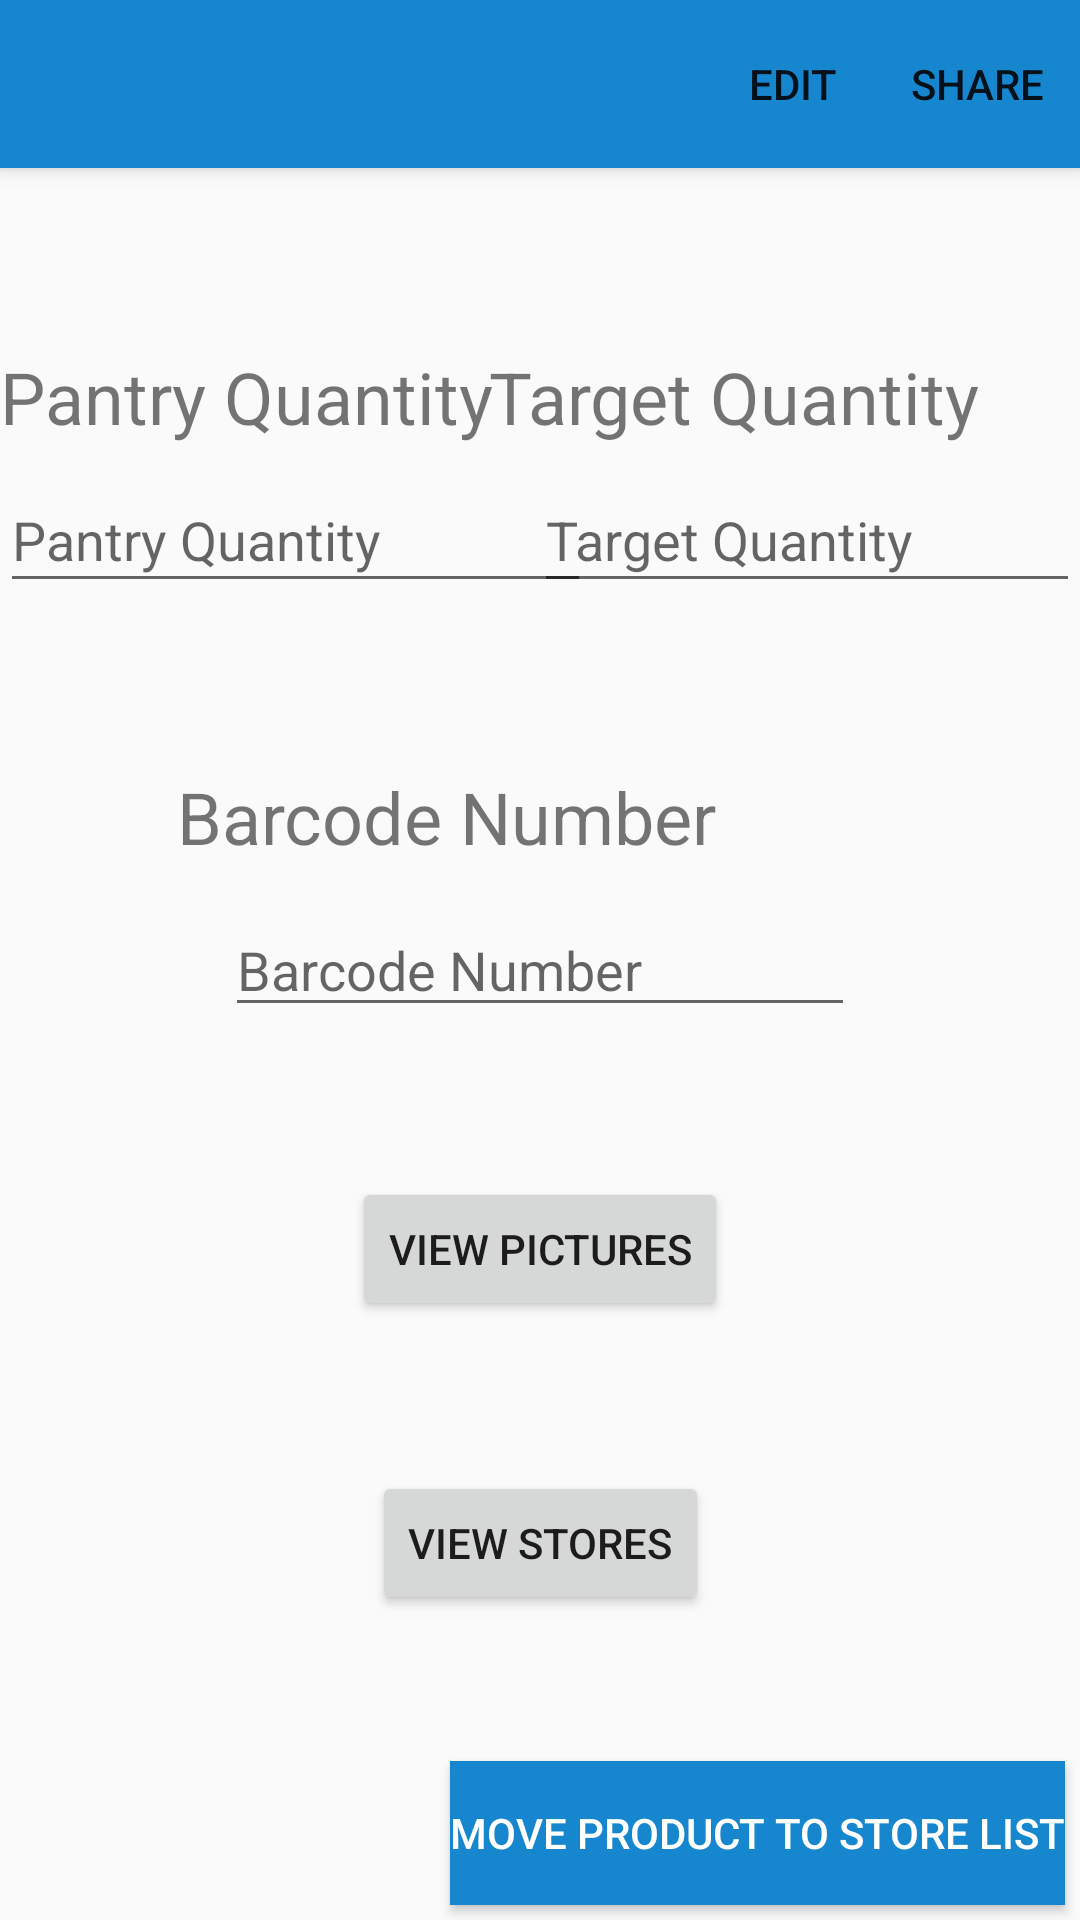

Write the Android layout XML for this screen, with the resource values it uses.
<!-- AndroidManifest.xml: application theme Theme.ShopIST -->
<!-- res/layout/activity_item.xml -->
<?xml version="1.0" encoding="utf-8"?>
<androidx.constraintlayout.widget.ConstraintLayout xmlns:android="http://schemas.android.com/apk/res/android"
    xmlns:app="http://schemas.android.com/apk/res-auto"
    xmlns:tools="http://schemas.android.com/tools"
    android:layout_width="match_parent"
    android:layout_height="match_parent"
    tools:context=".ItemActivity">

    <androidx.appcompat.widget.Toolbar
        android:id="@+id/itemToolbar"
        android:layout_width="0dp"
        android:layout_height="wrap_content"
        android:background="?attr/colorPrimary"
        android:elevation="4dp"
        android:minHeight="?attr/actionBarSize"
        android:theme="@style/Theme.ShopIST"
        app:layout_constraintEnd_toEndOf="parent"
        app:layout_constraintStart_toStartOf="parent"
        app:layout_constraintTop_toTopOf="parent"
        app:menu="@menu/item_share_flag"
        app:theme="@style/Theme.Toolbar" />


    <EditText
        android:id="@+id/itemPantryQuantity"
        android:layout_width="197dp"
        android:layout_height="45dp"
        android:layout_marginTop="100dp"
        android:ems="10"
        android:focusable="false"
        android:focusableInTouchMode="false"
        android:hint="@string/pantryQuantity"
        android:importantForAutofill="no"
        android:inputType="number"
        app:layout_constraintStart_toStartOf="parent"
        app:layout_constraintTop_toBottomOf="@+id/itemToolbar" />

    <EditText
        android:id="@+id/itemTargetQuantity"
        android:layout_width="182dp"
        android:layout_height="45dp"
        android:layout_marginTop="100dp"
        android:ems="10"
        android:focusable="false"
        android:focusableInTouchMode="false"
        android:hint="@string/targetQuantity"
        android:inputType="number"
        app:layout_constraintEnd_toEndOf="parent"
        app:layout_constraintTop_toBottomOf="@+id/itemToolbar"
        android:importantForAutofill="no" />

    <Button
        android:id="@+id/addPictures"
        android:layout_width="wrap_content"
        android:layout_height="wrap_content"
        android:layout_marginStart="100dp"
        android:layout_marginTop="50dp"
        android:layout_marginEnd="100dp"
        android:text="@string/viewPictures"
        app:layout_constraintEnd_toEndOf="parent"
        app:layout_constraintStart_toStartOf="parent"
        app:layout_constraintTop_toBottomOf="@+id/barcodeNumber" />

    <Button
        android:id="@+id/addStoresButton"
        android:layout_width="wrap_content"
        android:layout_height="wrap_content"
        android:layout_marginStart="100dp"
        android:layout_marginTop="50dp"
        android:layout_marginEnd="100dp"
        android:text="@string/viewStores"
        app:layout_constraintEnd_toEndOf="parent"
        app:layout_constraintStart_toStartOf="parent"
        app:layout_constraintTop_toBottomOf="@+id/addPictures" />

    <EditText
        android:id="@+id/barcodeNumber"
        android:layout_width="wrap_content"
        android:layout_height="wrap_content"
        android:layout_marginStart="100dp"
        android:layout_marginTop="100dp"
        android:layout_marginEnd="100dp"
        android:duplicateParentState="false"
        android:ems="10"
        android:focusable="false"
        android:focusableInTouchMode="false"
        android:hint="@string/barcodeNumber"
        android:importantForAutofill="no"
        android:inputType="number"
        app:layout_constraintEnd_toEndOf="parent"
        app:layout_constraintStart_toStartOf="parent"
        app:layout_constraintTop_toBottomOf="@+id/itemPantryQuantity" />

    <TextView
        android:id="@+id/textView"
        android:layout_width="197dp"
        android:layout_height="34dp"
        android:layout_marginTop="60dp"
        android:text="@string/pantryQuantity"
        android:textSize="24sp"
        app:layout_constraintStart_toStartOf="parent"
        app:layout_constraintTop_toBottomOf="@+id/itemToolbar" />

    <TextView
        android:id="@+id/textView2"
        android:layout_width="197dp"
        android:layout_height="34dp"
        android:layout_marginTop="60dp"
        android:text="@string/targetQuantity"
        android:textSize="24sp"
        app:layout_constraintEnd_toEndOf="parent"
        app:layout_constraintTop_toBottomOf="@+id/itemToolbar" />

    <TextView
        android:id="@+id/textView3"
        android:layout_width="197dp"
        android:layout_height="34dp"
        android:layout_marginTop="200dp"
        android:layout_marginEnd="104dp"
        android:text="@string/barcodeNumber"
        android:textSize="24sp"
        app:layout_constraintEnd_toEndOf="parent"
        app:layout_constraintTop_toBottomOf="@+id/itemToolbar" />

    <Button
        android:id="@+id/saveItemButton"
        android:layout_width="wrap_content"
        android:layout_height="wrap_content"
        android:layout_marginEnd="5dp"
        android:layout_marginBottom="5dp"
        android:background="#FF1687CE"
        android:text="@string/moveItemToStoreList"
        android:textColor="#FFFFFF"
        app:layout_constraintBottom_toBottomOf="parent"
        app:layout_constraintEnd_toEndOf="parent" />

</androidx.constraintlayout.widget.ConstraintLayout>
<!-- resources referenced by this layout -->
<resources>
  <string name="barcodeNumber">Barcode Number</string>
  <string name="moveItemToStoreList">Move Product To Store List</string>
  <string name="pantryQuantity">Pantry Quantity</string>
  <string name="targetQuantity">Target Quantity</string>
  <string name="viewPictures">View Pictures</string>
  <string name="viewStores">View Stores</string>
  <style name="Theme.ShopIST" parent="Theme.AppCompat.Light.NoActionBar">
          
          <item name="colorPrimary">#FF1687CE</item>
          <item name="colorPrimaryVariant">#FF1687CE</item>
          <item name="colorOnPrimary">@color/white</item>
          
          <item name="colorSecondary">#FF1687CE</item>
          <item name="colorSecondaryVariant">#FF1687CE</item>
          <item name="colorOnSecondary">@color/white</item>
          
          <item name="android:statusBarColor" tools:targetApi="l">?attr/colorPrimaryVariant</item>
          
          <item name="titleTextColor">@android:color/white</item>
          <item name="subtitleTextColor">@android:color/white</item>
      </style>
  <style name="Theme.Toolbar" parent="Theme.ShopIST">
          
          <item name="android:textColorPrimary">@color/black</item>
          
          <item name="android:textColorSecondary">@color/white</item>
      </style>
  <!-- not gathered from this repository: default colours our renderer supplied (Android Studio template values) -->
  <color name="black">#FF000000</color>
  <color name="white">#FFFFFFFF</color>
</resources>
